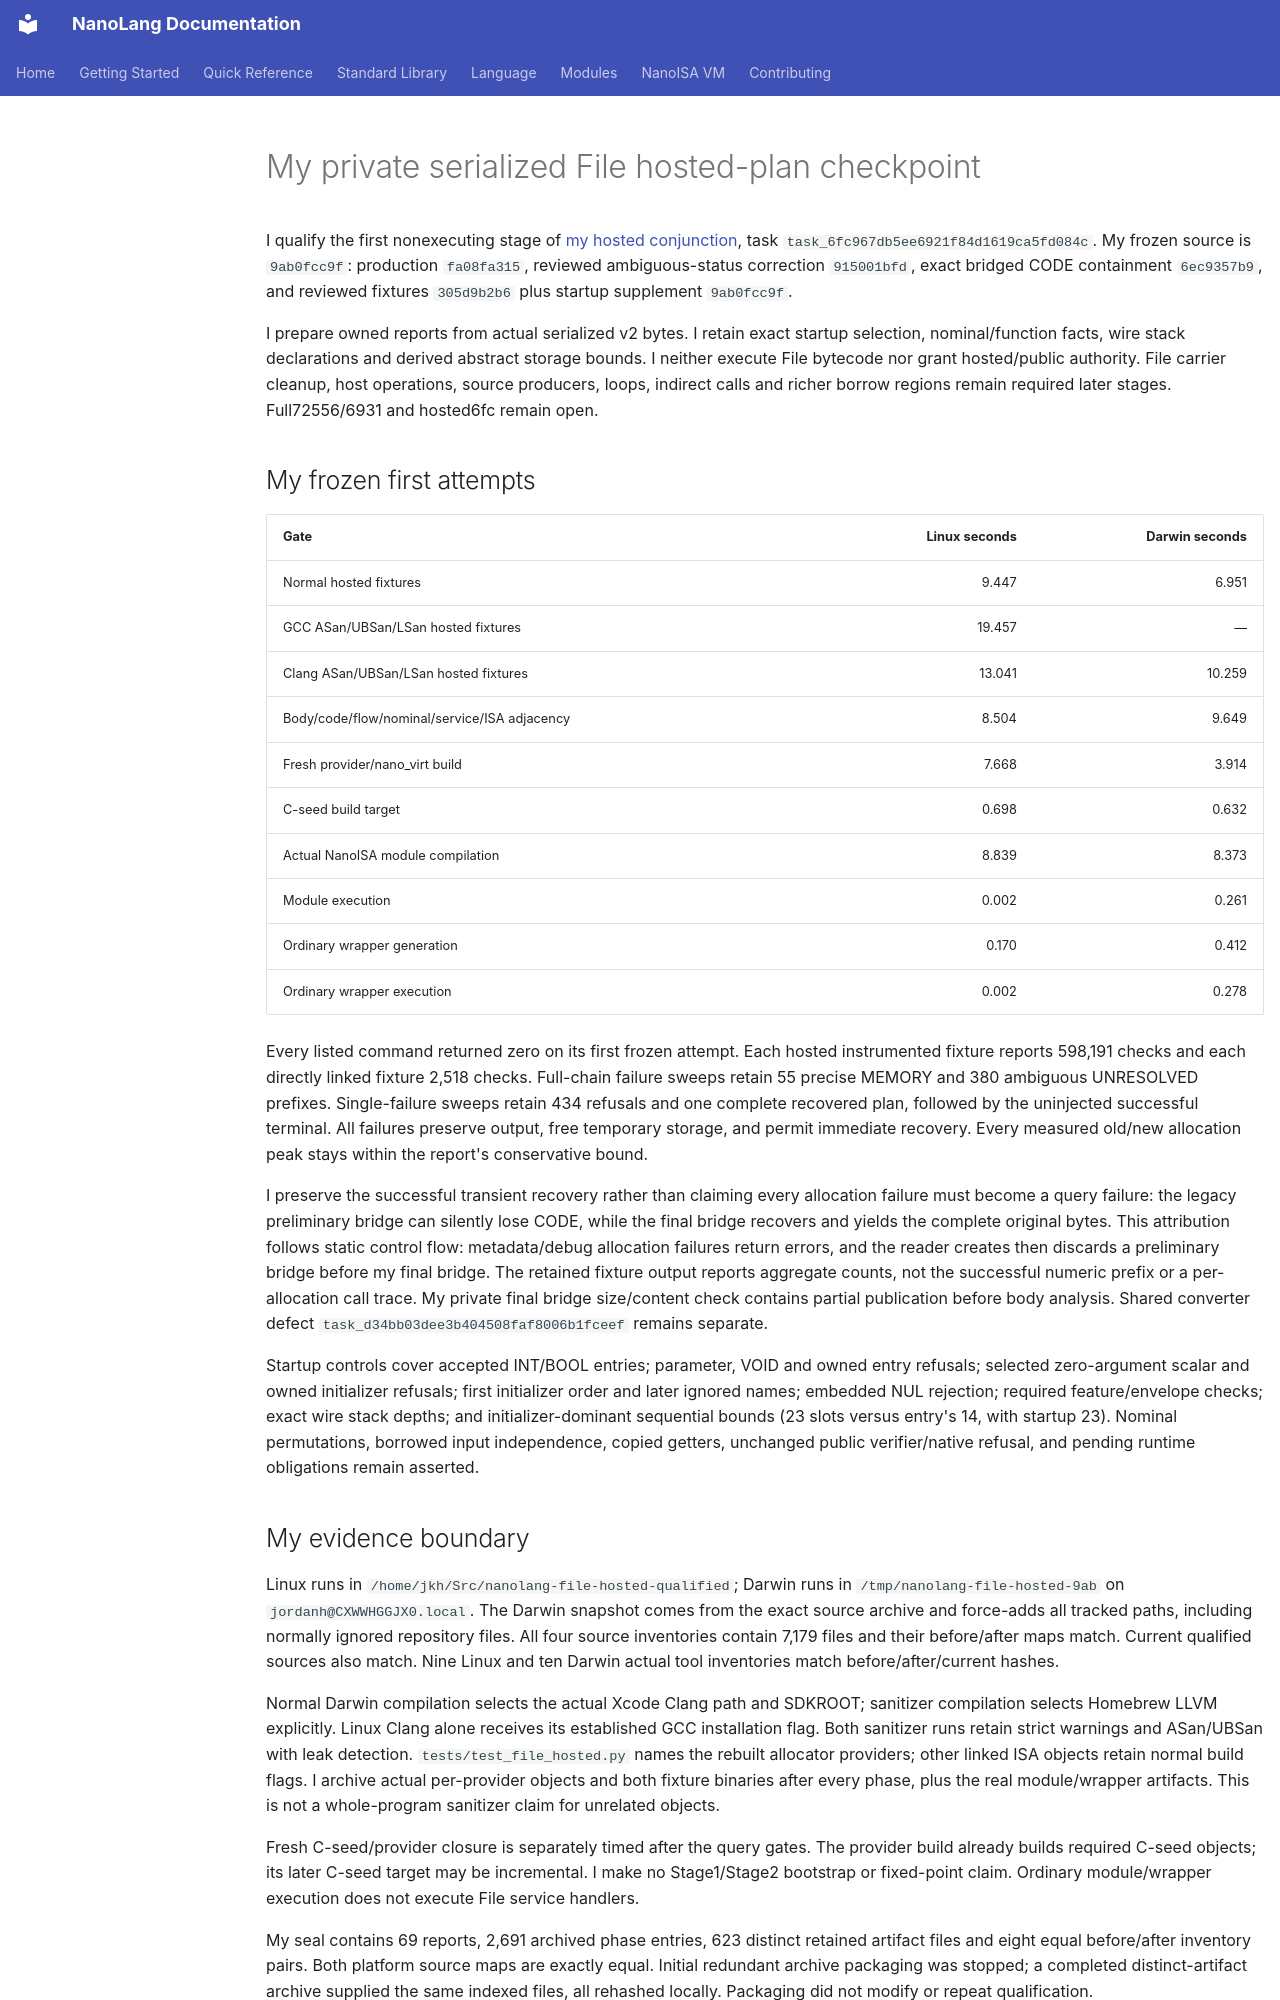

repository: jordanhubbard/nanolang · page: evidence/file-hosted-plan/index.html · generator: mkdocs

# My private serialized File hosted-plan checkpoint

I qualify the first nonexecuting stage of [my hosted conjunction](../NANOISA_FILE_HOSTED_CONJUNCTION.md), task `task_6fc967db5ee6921f84d1619ca5fd084c`. My frozen source is `9ab0fcc9f`: production `fa08fa315`, reviewed ambiguous-status correction `915001bfd`, exact bridged CODE containment `6ec9357b9`, and reviewed fixtures `305d9b2b6` plus startup supplement `9ab0fcc9f`.

I prepare owned reports from actual serialized v2 bytes. I retain exact startup selection, nominal/function facts, wire stack declarations and derived abstract storage bounds. I neither execute File bytecode nor grant hosted/public authority. File carrier cleanup, host operations, source producers, loops, indirect calls and richer borrow regions remain required later stages. Full72556/6931 and hosted6fc remain open.

## My frozen first attempts

| Gate | Linux seconds | Darwin seconds |
|---|---:|---:|
| Normal hosted fixtures | 9.447 | 6.951 |
| GCC ASan/UBSan/LSan hosted fixtures | 19.457 | — |
| Clang ASan/UBSan/LSan hosted fixtures | 13.041 | 10.259 |
| Body/code/flow/nominal/service/ISA adjacency | 8.504 | 9.649 |
| Fresh provider/nano_virt build | 7.668 | 3.914 |
| C-seed build target | 0.698 | 0.632 |
| Actual NanoISA module compilation | 8.839 | 8.373 |
| Module execution | 0.002 | 0.261 |
| Ordinary wrapper generation | 0.170 | 0.412 |
| Ordinary wrapper execution | 0.002 | 0.278 |

Every listed command returned zero on its first frozen attempt. Each hosted instrumented fixture reports 598,191 checks and each directly linked fixture 2,518 checks. Full-chain failure sweeps retain 55 precise MEMORY and 380 ambiguous UNRESOLVED prefixes. Single-failure sweeps retain 434 refusals and one complete recovered plan, followed by the uninjected successful terminal. All failures preserve output, free temporary storage, and permit immediate recovery. Every measured old/new allocation peak stays within the report's conservative bound.

I preserve the successful transient recovery rather than claiming every allocation failure must become a query failure: the legacy preliminary bridge can silently lose CODE, while the final bridge recovers and yields the complete original bytes. This attribution follows static control flow: metadata/debug allocation failures return errors, and the reader creates then discards a preliminary bridge before my final bridge. The retained fixture output reports aggregate counts, not the successful numeric prefix or a per-allocation call trace. My private final bridge size/content check contains partial publication before body analysis. Shared converter defect `task_d34bb03dee3b404508faf8006b1fceef` remains separate.

Startup controls cover accepted INT/BOOL entries; parameter, VOID and owned entry refusals; selected zero-argument scalar and owned initializer refusals; first initializer order and later ignored names; embedded NUL rejection; required feature/envelope checks; exact wire stack depths; and initializer-dominant sequential bounds (23 slots versus entry's 14, with startup 23). Nominal permutations, borrowed input independence, copied getters, unchanged public verifier/native refusal, and pending runtime obligations remain asserted.
